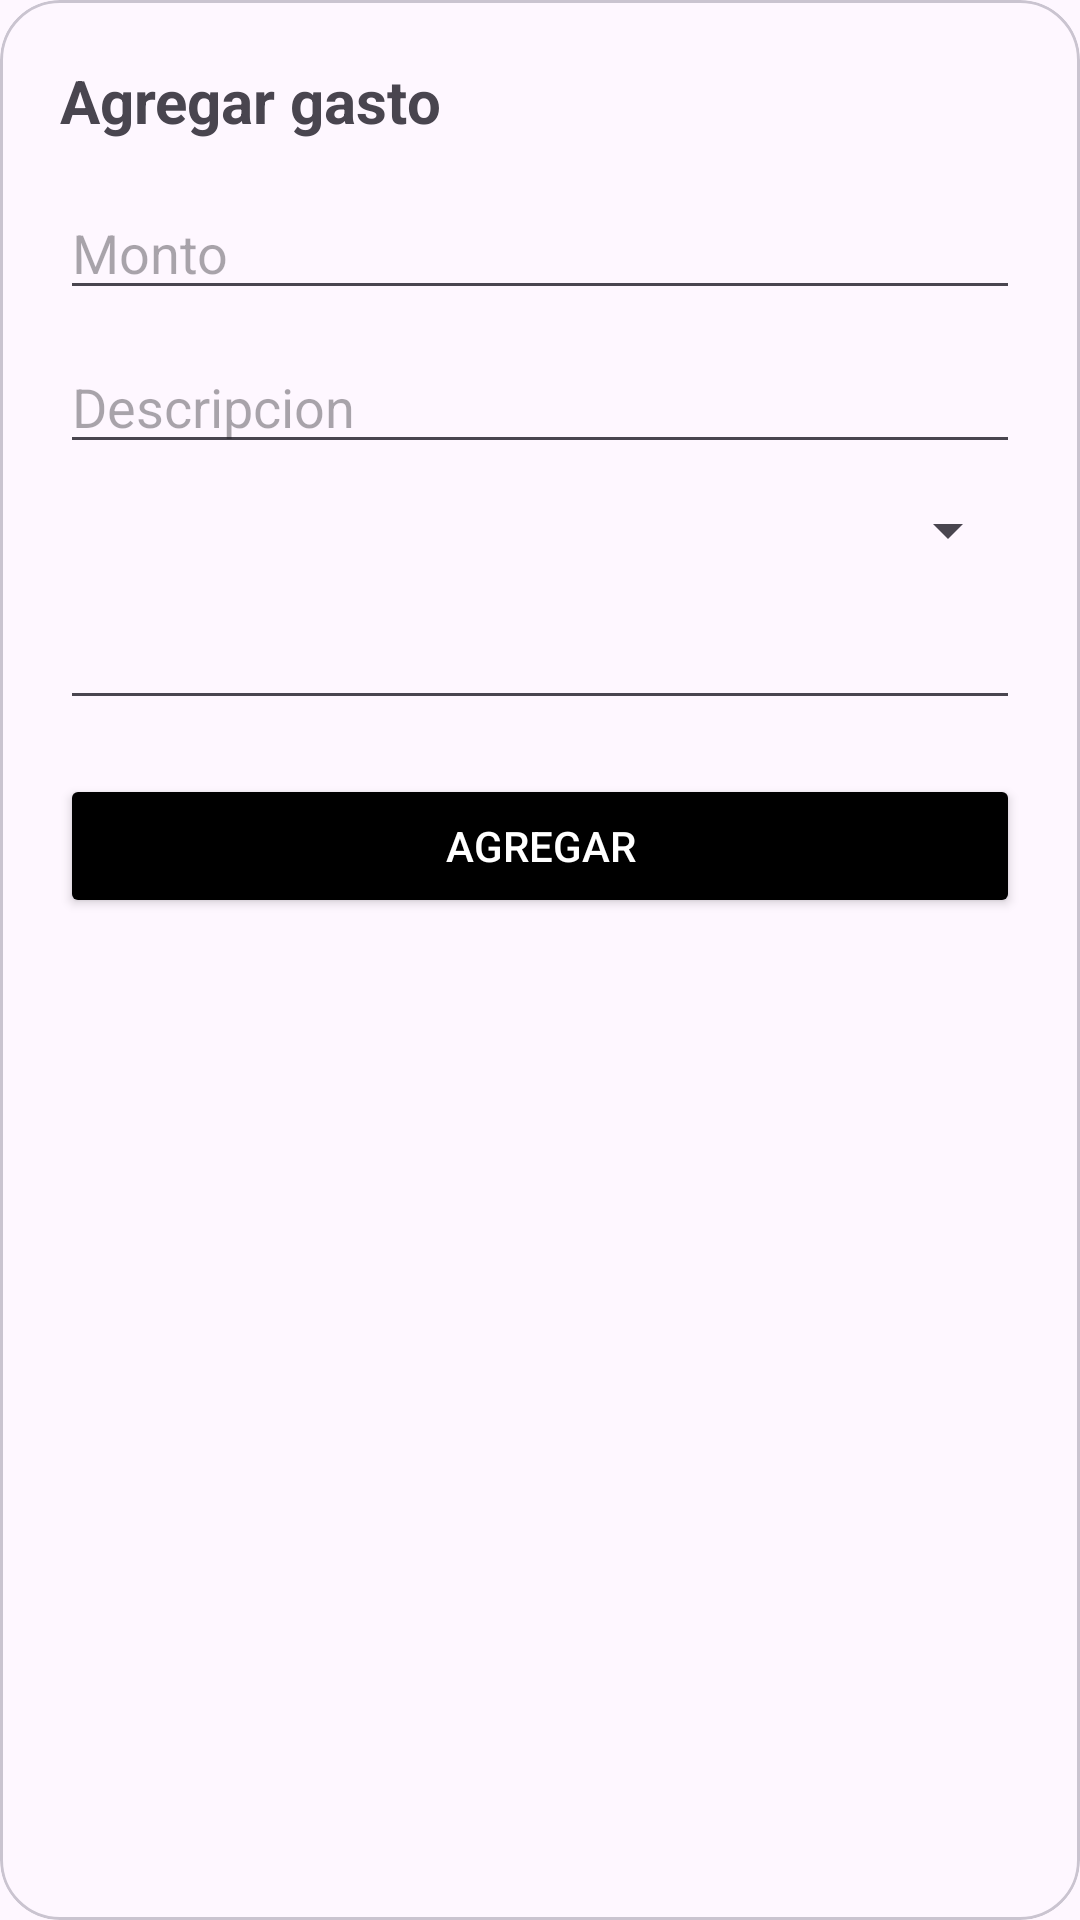

This screen was rendered from an Android layout file. Write that file and the resources it references.
<!-- AndroidManifest.xml: application theme Theme.GastosInteligentes -->
<!-- res/layout/dialog_agregar_gasto.xml -->
<com.google.android.material.card.MaterialCardView
    xmlns:android="http://schemas.android.com/apk/res/android"
    xmlns:app="http://schemas.android.com/apk/res-auto"
    android:layout_width="match_parent"
    android:layout_height="wrap_content"
    app:cardCornerRadius="20dp">

    <LinearLayout
        android:padding="20dp"
        android:orientation="vertical"
        android:layout_width="match_parent"
        android:layout_height="wrap_content">

        <TextView
            android:text="Agregar gasto"
            android:textSize="20sp"
            android:textStyle="bold"
            android:layout_marginBottom="15dp"
            android:layout_width="wrap_content"
            android:layout_height="wrap_content" />

        <EditText
            android:id="@+id/edtMonto"
            android:hint="Monto"
            android:inputType="numberDecimal"
            android:layout_width="match_parent"
            android:layout_height="wrap_content"/>

        <EditText
            android:id="@+id/edtDescripcion"
            android:hint="Descripcion"
            android:layout_marginTop="10dp"
            android:layout_width="match_parent"
            android:layout_height="wrap_content"/>

        <Spinner
            android:id="@+id/spinnerCategoria"
            android:layout_marginTop="10dp"
            android:layout_width="match_parent"
            android:layout_height="wrap_content"/>

        <EditText
            android:id="@+id/edtFecha"
            android:layout_marginTop="10dp"
            android:layout_width="match_parent"
            android:layout_height="wrap_content"/>

        <Button
            android:id="@+id/btnGuardar"
            android:text="Agregar"
            android:backgroundTint="#000000"
            android:textColor="#FFFFFF"
            android:layout_marginTop="18dp"
            android:layout_width="match_parent"
            android:layout_height="wrap_content"/>

    </LinearLayout>

</com.google.android.material.card.MaterialCardView>
<!-- resources referenced by this layout -->
<resources>
  <style name="Theme.GastosInteligentes" parent="Theme.Material3.DayNight.NoActionBar">
          
          <item name="colorPrimary">@color/purple_500</item>
          <item name="colorPrimaryVariant">@color/purple_700</item>
          <item name="colorOnPrimary">@color/white</item>
          
          <item name="colorSecondary">@color/teal_200</item>
          <item name="colorSecondaryVariant">@color/teal_700</item>
          <item name="colorOnSecondary">@color/black</item>
          
          <item name="android:statusBarColor">?attr/colorPrimaryVariant</item>
          
      </style>
  <color name="purple_500">#FF6200EE</color>
  <color name="purple_700">#FF3700B3</color>
  <color name="white">#FFFFFFFF</color>
  <color name="teal_200">#FF03DAC5</color>
  <color name="teal_700">#FF018786</color>
  <color name="black">#FF000000</color>
</resources>
